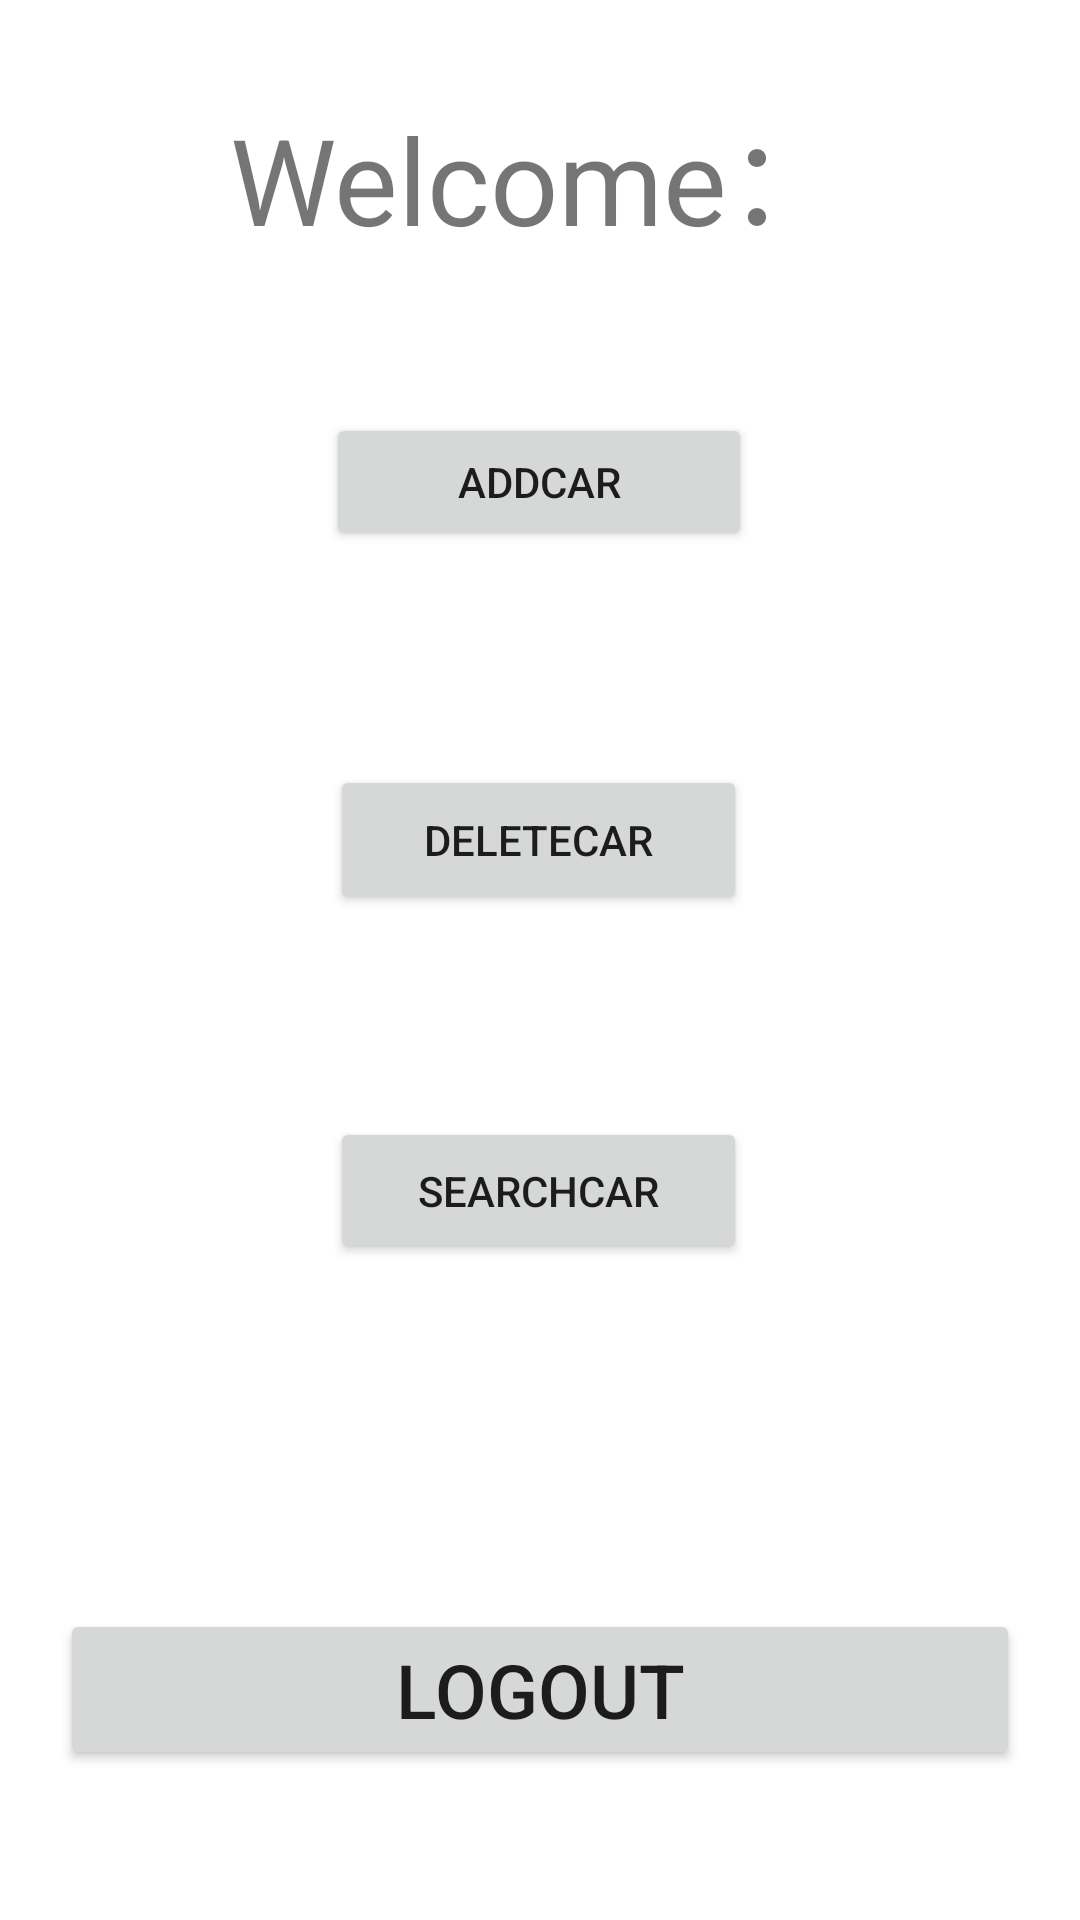

Layout XML and referenced resources for this Android screen:
<!-- AndroidManifest.xml: application theme Theme.RemembertPass22 -->
<!-- res/layout/activity_main.xml -->
<?xml version="1.0" encoding="utf-8"?>
<androidx.constraintlayout.widget.ConstraintLayout xmlns:android="http://schemas.android.com/apk/res/android"
xmlns:app="http://schemas.android.com/apk/res-auto"
xmlns:tools="http://schemas.android.com/tools"
android:layout_width="match_parent"
android:layout_height="match_parent"
tools:context=".MainActivity">

    <TextView
        android:id="@+id/tv_content"
        android:layout_width="wrap_content"
        android:layout_height="wrap_content"
        android:layout_gravity="center_horizontal"
        android:text="Welcome："
        android:textSize="40sp"
        app:layout_constraintBottom_toBottomOf="parent"
        app:layout_constraintEnd_toEndOf="parent"
        app:layout_constraintHorizontal_bias="0.497"
        app:layout_constraintStart_toStartOf="parent"
        app:layout_constraintTop_toTopOf="parent"
        app:layout_constraintVertical_bias="0.049" />

    <Button
        android:id="@+id/button3"
        android:layout_width="match_parent"
        android:layout_height="wrap_content"
        android:layout_margin="20dp"
        android:onClick="logout"
        android:text="Logout"
        android:textSize="25sp"
        app:layout_constraintBottom_toBottomOf="parent"
        app:layout_constraintEnd_toEndOf="parent"
        app:layout_constraintHorizontal_bias="0.15"
        app:layout_constraintStart_toStartOf="parent"
        app:layout_constraintTop_toTopOf="parent"
        app:layout_constraintVertical_bias="0.945" />

    <Button
        android:id="@+id/AddCar"
        android:layout_width="142dp"
        android:layout_height="46dp"
        android:text="AddCar"
        app:layout_constraintBottom_toBottomOf="parent"
        app:layout_constraintEnd_toEndOf="parent"
        app:layout_constraintHorizontal_bias="0.498"
        app:layout_constraintStart_toStartOf="parent"
        app:layout_constraintTop_toTopOf="parent"
        app:layout_constraintVertical_bias="0.232" />

    <Button
        android:id="@+id/DeleteCar"
        android:layout_width="139dp"
        android:layout_height="50dp"
        android:text="DeleteCar"
        app:layout_constraintBottom_toBottomOf="parent"
        app:layout_constraintEnd_toEndOf="parent"
        app:layout_constraintHorizontal_bias="0.498"
        app:layout_constraintStart_toStartOf="parent"
        app:layout_constraintTop_toTopOf="parent"
        app:layout_constraintVertical_bias="0.432" />

    <Button
        android:id="@+id/SearchCar"
        android:layout_width="139dp"
        android:layout_height="49dp"
        android:text="SearchCar"
        app:layout_constraintBottom_toBottomOf="parent"
        app:layout_constraintEnd_toEndOf="parent"
        app:layout_constraintHorizontal_bias="0.498"
        app:layout_constraintStart_toStartOf="parent"
        app:layout_constraintTop_toTopOf="parent"
        app:layout_constraintVertical_bias="0.63" />

</androidx.constraintlayout.widget.ConstraintLayout>
<!-- resources referenced by this layout -->
<resources>
  <style name="Theme.RemembertPass22" parent="Theme.MaterialComponents.DayNight.DarkActionBar">
          
          <item name="colorPrimary">@color/colorPrimary</item>
          <item name="colorPrimaryVariant">@color/colorPrimaryDark</item>
          <item name="colorOnPrimary">@color/white</item>
          
          <item name="colorSecondary">@color/teal_200</item>
          <item name="colorSecondaryVariant">@color/teal_700</item>
          <item name="colorOnSecondary">@color/black</item>
          
          <item name="android:statusBarColor" tools:targetApi="l">?attr/colorPrimaryVariant</item>
          
      </style>
  <!-- not gathered from this repository: default colours our renderer supplied (Android Studio template values) -->
  <color name="teal_200">#FF03DAC5</color>
  <color name="teal_700">#FF018786</color>
  <color name="black">#FF000000</color>
  <color name="white">#FFFFFFFF</color>
  <color name="colorPrimary">#FF6200EE</color>
  <color name="colorPrimaryDark">#FF3700B3</color>
</resources>
